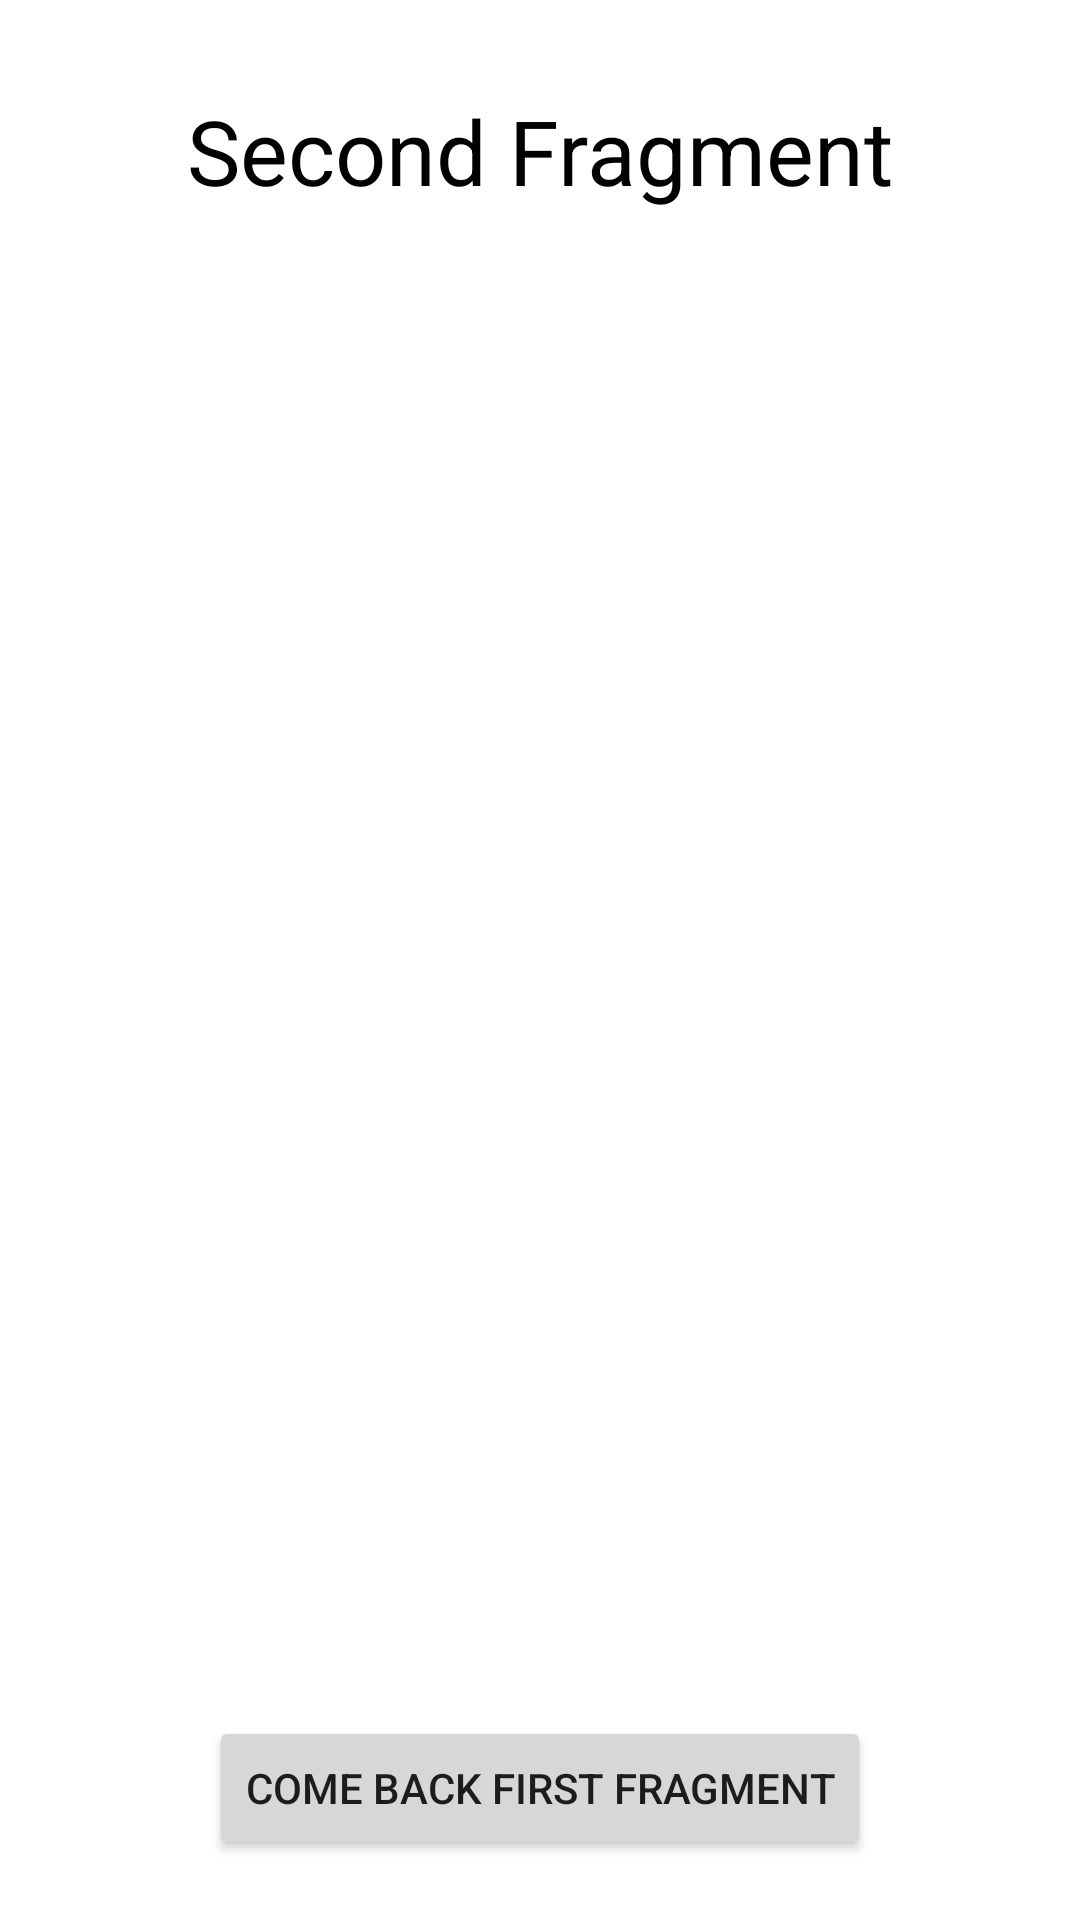

Produce the Android XML layout that renders to this screen, including the resource entries it uses.
<!-- AndroidManifest.xml: application theme Theme.ElvFragmentTask -->
<!-- res/layout/fragment_second.xml -->
<?xml version="1.0" encoding="utf-8"?>
<androidx.constraintlayout.widget.ConstraintLayout
    xmlns:android="http://schemas.android.com/apk/res/android"
    xmlns:app="http://schemas.android.com/apk/res-auto"
    xmlns:tools="http://schemas.android.com/tools"
    android:layout_width="match_parent"
    android:layout_height="match_parent"
    tools:context=".SecondFragment">

    <TextView
        android:id="@+id/textView2"
        android:layout_width="match_parent"
        android:layout_height="wrap_content"
        android:layout_marginTop="30dp"
        android:text="Second Fragment"
        android:textAlignment="center"
        android:textColor="@color/black"
        android:textSize="30sp"
        app:layout_constraintEnd_toEndOf="parent"
        app:layout_constraintStart_toStartOf="parent"
        app:layout_constraintTop_toTopOf="parent" />

    <Button
        android:id="@+id/switchToFirstButton"
        android:layout_width="wrap_content"
        android:layout_height="wrap_content"
        android:text="Come back First Fragment"
        android:layout_marginBottom="20dp"
        app:layout_constraintBottom_toBottomOf="parent"
        app:layout_constraintEnd_toEndOf="parent"
        app:layout_constraintStart_toStartOf="parent" />

</androidx.constraintlayout.widget.ConstraintLayout>
<!-- resources referenced by this layout -->
<resources>
  <style name="Theme.ElvFragmentTask" parent="Theme.MaterialComponents.DayNight.DarkActionBar">
          
          <item name="colorPrimary">@color/purple_500</item>
          <item name="colorPrimaryVariant">@color/purple_700</item>
          <item name="colorOnPrimary">@color/white</item>
          
          <item name="colorSecondary">@color/teal_200</item>
          <item name="colorSecondaryVariant">@color/teal_700</item>
          <item name="colorOnSecondary">@color/black</item>
          
          <item name="android:statusBarColor">?attr/colorPrimaryVariant</item>
          
      </style>
  <!-- not gathered from this repository: default colours our renderer supplied (Android Studio template values) -->
  <color name="purple_500">#FF6200EE</color>
  <color name="purple_700">#FF3700B3</color>
  <color name="teal_200">#FF03DAC5</color>
  <color name="teal_700">#FF018786</color>
  <color name="black">#FF000000</color>
  <color name="white">#FFFFFFFF</color>
</resources>
